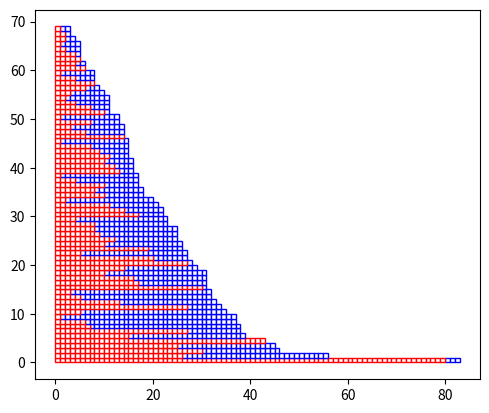

This figure's Python source:
import numpy as np
from matplotlib.ticker import MultipleLocator
from matplotlib.patches import Rectangle
import matplotlib.pyplot as plt

def row(n,r,h,ax):
	for k in range(n):
		if k>r:
			ax.add_patch(Rectangle((k,h),1,1,edgecolor='blue',facecolor='white'))
	for k in range(n):
		if k<=r:
			ax.add_patch(Rectangle((k,h),1,1,edgecolor='red',facecolor='white'))

def diagram(s,ax):
	for i in range(len(s)):
		row(s[i,0],s[i,1],i,ax)
	ax.relim()
	ax.autoscale_view()
	ax.set_aspect('equal')

def boltzmann(z,plotmode):
	fig,ax=plt.subplots()
	s=set()
	N=0
	l=z/(1.-z)**2.
	m=np.random.poisson(l)
	for i in range(m):
		n=np.random.geometric(1.-z)+np.random.geometric(1.-z)+1
		if np.random.rand()<(np.log(1.+pow(z,n)))/pow(z,n):
			s.add((n,np.random.randint(0,n)))
			N=N+n
	s=sorted(s,key=lambda x:x[1],reverse=True)
	s=sorted(s,key=lambda x:x[0],reverse=True)
	s=np.array(list(s))
	print('N=',N)
	print('M=', len(s))
	print('Max=', s[0,0])
	print('M/Max=', len(s)/s[0,0])
	if plotmode:
		diagram(s,ax)
	else:
		plt.plot(s[:,0],range(0,len(s)))

	plt.show()
	return(s)

s=boltzmann(0.9,1)
